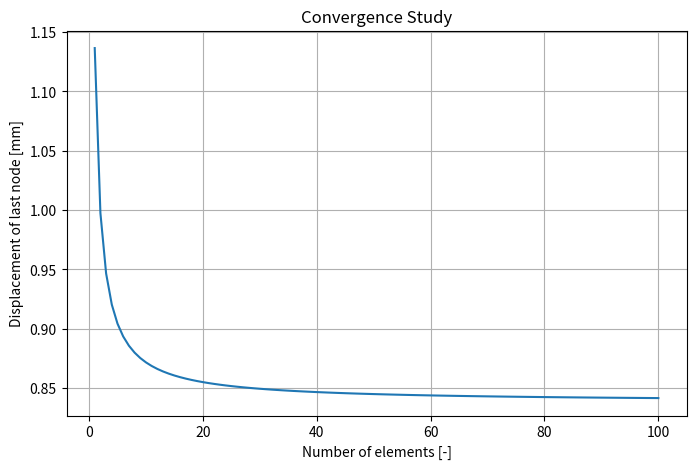

The matplotlib source for this figure:
import numpy as np
import matplotlib.pyplot as plt


def stiffness_matrix_element(elastic_module: float, surface: float, l: float):
    return elastic_module * surface / (3 * l) * np.array([[7, -8, 1], [-8, 16, -8], [1, -8, 7]])


def assemble_global_stiffness_matrix(nelem: int, ltot: float, elastic_module: float, surface: float):
    n = 3 + (nelem - 1) * 2
    l = ltot / nelem
    K_global = np.zeros((n, n))
    for elem in range(nelem):
        K_global[2 * elem:2 * elem + 3, 2 * elem:2 * elem + 3] += stiffness_matrix_element(elastic_module, surface, l)
    return K_global


def load_vector_simple(coeff_a: float, coeff_b: float, nelem: int, ltot: float):
    n = 3 + (nelem - 1) * 2
    nodes = np.linspace(0, ltot, n)
    load = np.zeros(n)
    dummy = coeff_a * nodes + coeff_b / 2 * nodes ** 2
    load[1:] = np.diff(dummy)
    return load


def load_vector_shape_functions(coeff_a: float, coeff_b: float, nelem: int, ltot: float):
    n = 3 + (nelem - 1) * 2
    l = ltot/nelem
    load = np.zeros(n)
    nodes = np.linspace(0, ltot, n)
    for ii in range(nelem):
        x_i = nodes[2 * ii]
        x_j = nodes[2 * ii + 1]
        x_k = nodes[2 * ii + 2]
        load[2 * ii] += (2*coeff_a/l**2 * (
                1/3*(x_k**3 - x_i**3) - 1/2*(x_k**2 - x_i**2)*(x_j + x_k) + (x_k-x_i)*x_j*x_k) +
                        2*coeff_b/l**2 * (
                                1/4*(x_k**4 - x_i**4) - 1/3*(x_k**3 - x_i**3)*(x_j+x_k) + 1/2*(x_k**2 - x_i**2)*x_j*x_k))
        load[2 * ii + 1] += -2*(
                2*coeff_a/l**2 * (1/3*(x_k**3 - x_i**3) - 1/2*(x_k**2 - x_i**2)*(x_i + x_k) + (x_k-x_i)*x_i*x_k) +
                        2*coeff_b/l**2 * (
                        1/4*(x_k**4 - x_i**4) - 1/3*(x_k**3 - x_i**3)*(x_i+x_k) + 1/2*(x_k**2 - x_i**2)*x_i*x_k))
        load[2 * ii + 2] += (2*coeff_a/l**2 * (
                1/3*(x_k**3 - x_i**3) - 1/2*(x_k**2 - x_i**2)*(x_j + x_i) + (x_k-x_i)*x_j*x_i) +
                        2*coeff_b/l**2 * (
                                    1/4*(x_k**4 - x_i**4) - 1/3*(x_k**3 - x_i**3)*(x_j+x_i) + 1/2*(x_k**2 - x_i**2)*x_j*x_i))
    return load


def apply_problem_speficic_bc(K_global, load):
    K_global = K_global[1:, 1:]
    load = load[1:]
    return K_global, load


def quadratic_elements_problem(ltot, surface, elastic_module, coeff_a, coeff_b, nelem):
    F = load_vector_simple(coeff_a, coeff_b, nelem, ltot)
    K = assemble_global_stiffness_matrix(nelem, ltot, elastic_module, surface)
    K_reduced, F_reduced = apply_problem_speficic_bc(K, F)
    u_partial = np.linalg.solve(K_reduced, F_reduced)
    u_complete = np.zeros(3 + (nelem - 1) * 2)
    u_complete[1:] = u_partial
    return u_complete


def true_displacement(coeff_a, coeff_b, surface, elastic_module, x):
    return 1/(surface*elastic_module)*(coeff_a/2 * x**2 + coeff_b/6 * x**3)


# INPUT VALUES
L = 500
A = 120
E = 70e3
a = 13
b = 0.13
N = 5
# values with solution online
# L = 4
# A = 0.003
# E = 210e9
# F = np.array([0, 5e3, -10e3, -7e3, 10e3])
# N = 2

# COMPUTING FIXED NELEM PROBLEM
u = quadratic_elements_problem(L, A, E, a, b, N)
print(u)
print(true_displacement(a, b, A, E, L))

# CONVERGENCE PROBLEM
nmax = 100
u_end = np.zeros(nmax)
for i in range(1, nmax+1):
    u = quadratic_elements_problem(L, A, E, a, b, i)
    u_end[i-1] = u[-1]
plt.figure(figsize=(8, 5))
plt.plot(np.arange(1, nmax+1), u_end)
plt.grid()
plt.xlabel('Number of elements [-]')
plt.ylabel('Displacement of last node [mm]')
plt.title('Convergence Study')
plt.savefig('convergence.png', dpi=200)

